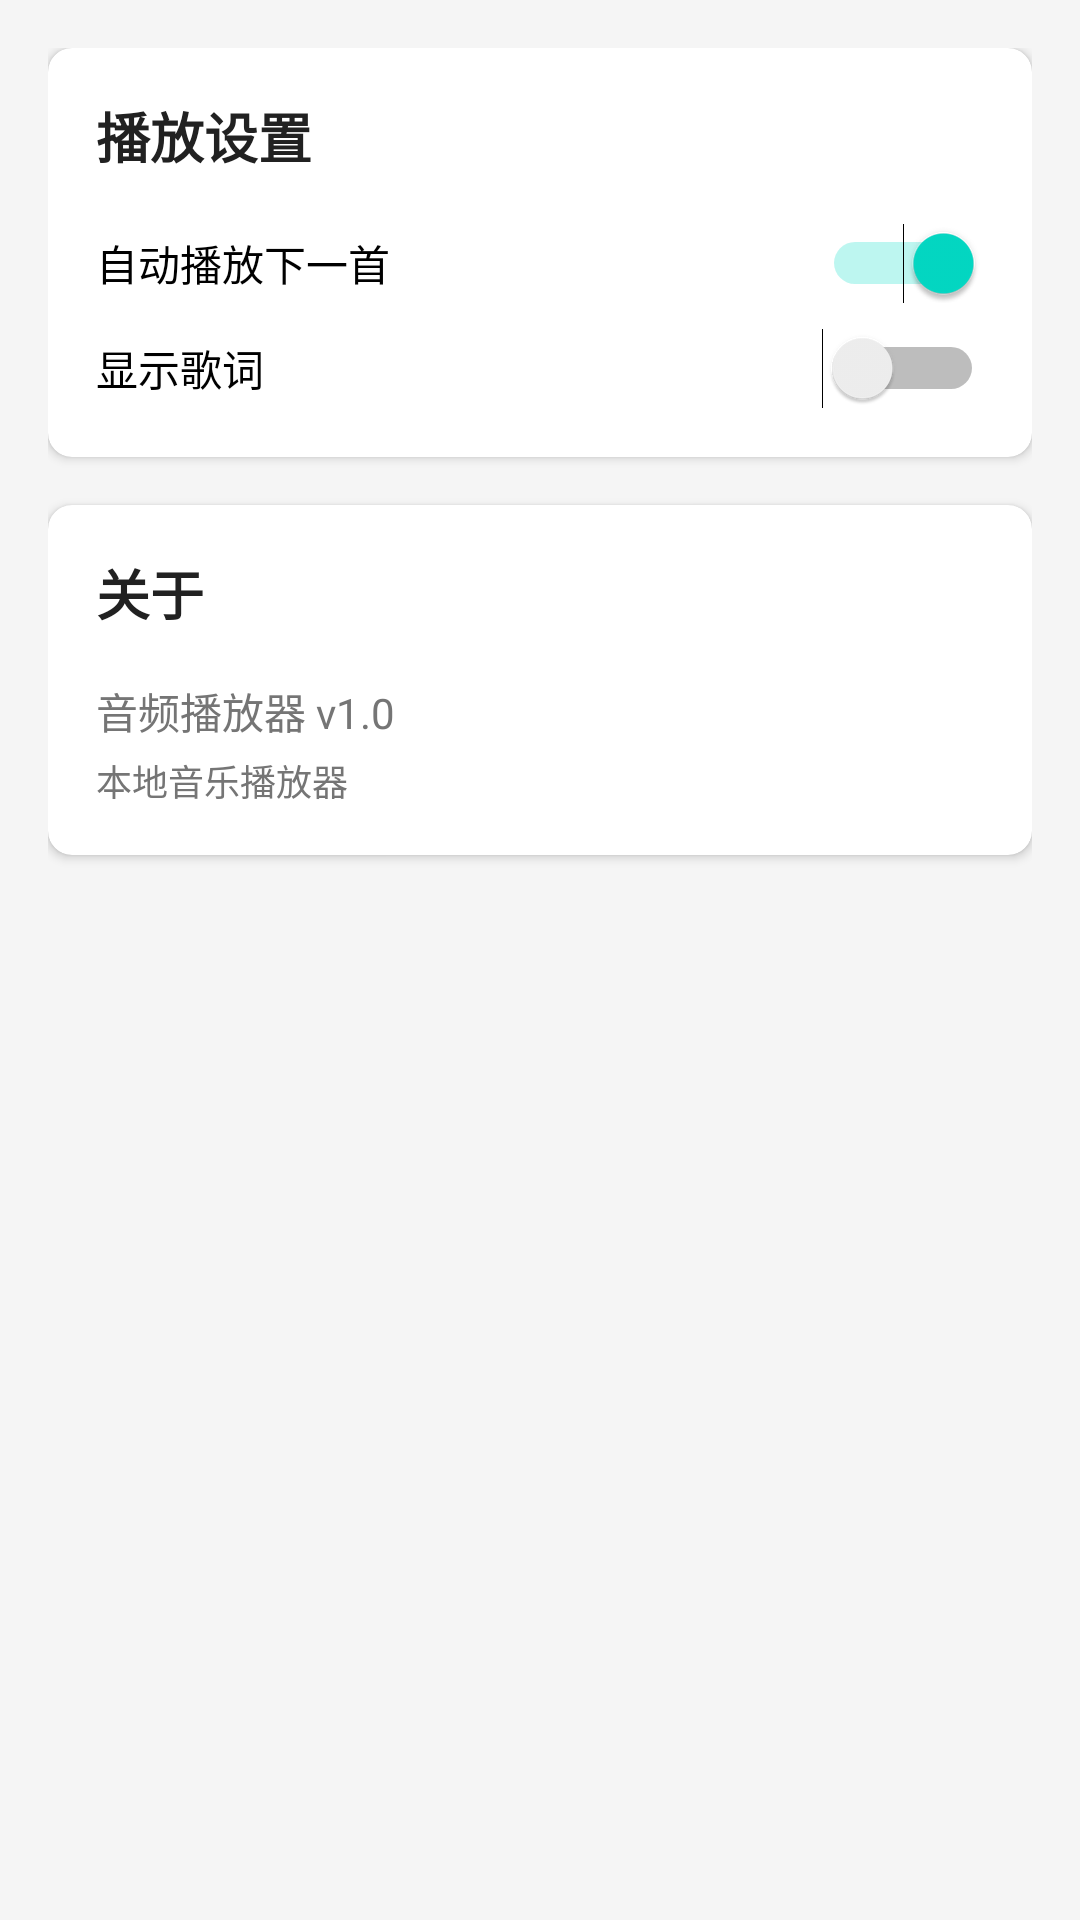

The Android layout XML behind this screen, and the referenced resources:
<!-- AndroidManifest.xml: application theme Theme.AAAudio -->
<!-- res/layout/fragment_settings.xml -->
<?xml version="1.0" encoding="utf-8"?>
<ScrollView
    xmlns:android="http://schemas.android.com/apk/res/android"
    xmlns:app="http://schemas.android.com/apk/res-auto"
    android:layout_width="match_parent"
    android:layout_height="match_parent"
    android:background="@color/background">

    <LinearLayout
        android:layout_width="match_parent"
        android:layout_height="wrap_content"
        android:orientation="vertical"
        android:padding="16dp">

        <com.google.android.material.card.MaterialCardView
            android:layout_width="match_parent"
            android:layout_height="wrap_content"
            android:layout_marginBottom="16dp"
            app:cardCornerRadius="8dp"
            app:cardElevation="2dp">

            <LinearLayout
                android:layout_width="match_parent"
                android:layout_height="wrap_content"
                android:orientation="vertical"
                android:padding="16dp">

                <TextView
                    android:layout_width="match_parent"
                    android:layout_height="wrap_content"
                    android:text="播放设置"
                    android:textSize="18sp"
                    android:textStyle="bold"
                    android:textColor="@color/text_primary"
                    android:layout_marginBottom="16dp" />

                <Switch
                    android:layout_width="match_parent"
                    android:layout_height="wrap_content"
                    android:text="自动播放下一首"
                    android:checked="true" />

                <Switch
                    android:layout_width="match_parent"
                    android:layout_height="wrap_content"
                    android:text="显示歌词"
                    android:layout_marginTop="8dp" />

            </LinearLayout>

        </com.google.android.material.card.MaterialCardView>

        <com.google.android.material.card.MaterialCardView
            android:layout_width="match_parent"
            android:layout_height="wrap_content"
            android:layout_marginBottom="16dp"
            app:cardCornerRadius="8dp"
            app:cardElevation="2dp">

            <LinearLayout
                android:layout_width="match_parent"
                android:layout_height="wrap_content"
                android:orientation="vertical"
                android:padding="16dp">

                <TextView
                    android:layout_width="match_parent"
                    android:layout_height="wrap_content"
                    android:text="关于"
                    android:textSize="18sp"
                    android:textStyle="bold"
                    android:textColor="@color/text_primary"
                    android:layout_marginBottom="16dp" />

                <TextView
                    android:layout_width="match_parent"
                    android:layout_height="wrap_content"
                    android:text="音频播放器 v1.0"
                    android:textSize="14sp"
                    android:textColor="@color/text_secondary" />

                <TextView
                    android:layout_width="match_parent"
                    android:layout_height="wrap_content"
                    android:text="本地音乐播放器"
                    android:textSize="12sp"
                    android:textColor="@color/text_secondary"
                    android:layout_marginTop="4dp" />

            </LinearLayout>

        </com.google.android.material.card.MaterialCardView>

    </LinearLayout>

</ScrollView>
<!-- resources referenced by this layout -->
<resources>
  <color name="background">#FFF5F5F5</color>
  <color name="text_primary">#FF212121</color>
  <color name="text_secondary">#FF757575</color>
  <style name="Theme.AAAudio" parent="Theme.MaterialComponents.DayNight.NoActionBar">
          
          <item name="colorPrimary">@color/purple_500</item>
          <item name="colorPrimaryVariant">@color/purple_700</item>
          <item name="colorOnPrimary">@color/white</item>
          
          <item name="colorSecondary">@color/teal_200</item>
          <item name="colorSecondaryVariant">@color/teal_700</item>
          <item name="colorOnSecondary">@color/black</item>
          
          <item name="android:statusBarColor" tools:targetApi="l">?attr/colorPrimaryVariant</item>
          
          <item name="windowActionBar">false</item>
          <item name="windowNoTitle">true</item>
          
      </style>
  <color name="purple_500">#FF6200EE</color>
  <color name="purple_700">#FF3700B3</color>
  <color name="white">#FFFFFFFF</color>
  <color name="teal_200">#FF03DAC5</color>
  <color name="teal_700">#FF018786</color>
  <color name="black">#FF000000</color>
</resources>
